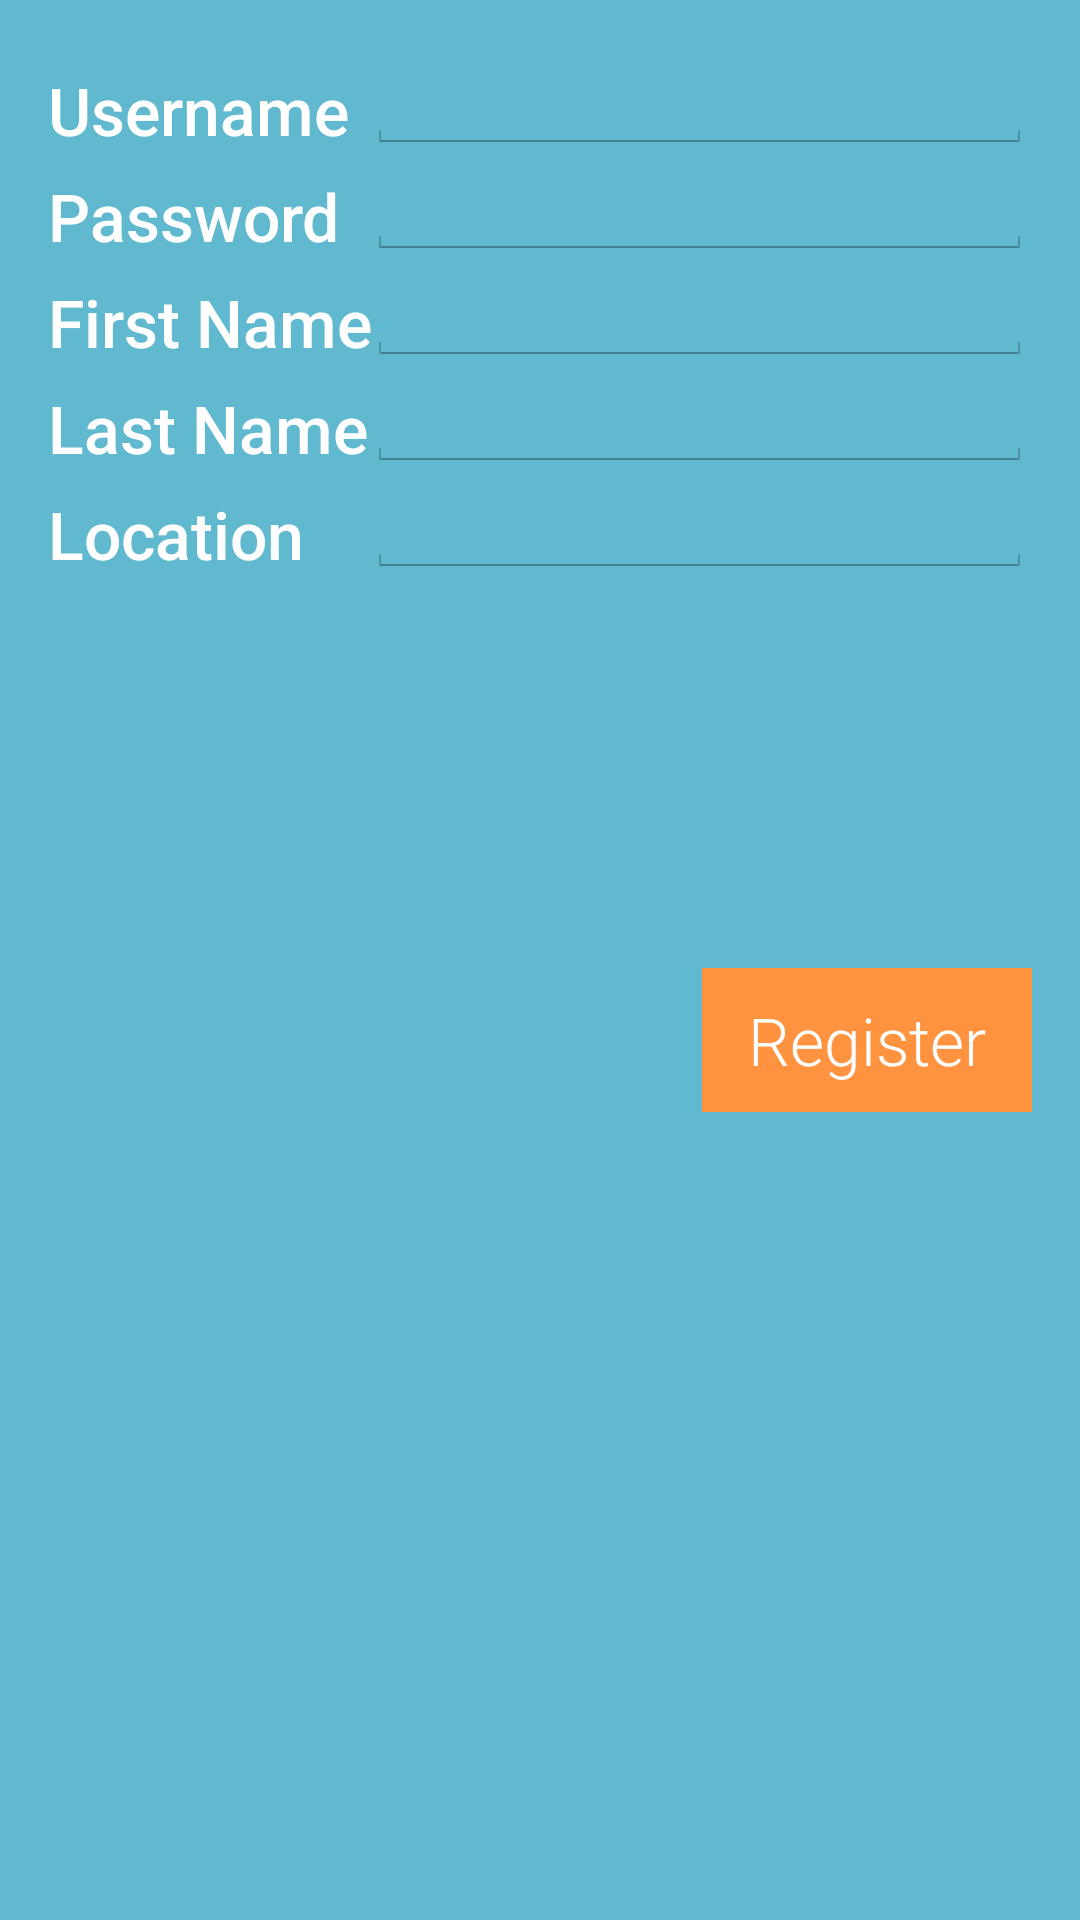

Layout XML and referenced resources for this Android screen:
<!-- AndroidManifest.xml: application theme AppTheme -->
<!-- res/layout/register_activity.xml -->
<?xml version="1.0" encoding="utf-8"?>
<LinearLayout xmlns:android="http://schemas.android.com/apk/res/android"
              android:orientation="vertical"
              android:layout_width="match_parent"
              android:layout_height="match_parent"
            android:background="@color/color_background">

    <RelativeLayout
            android:layout_marginLeft="@dimen/activity_horizontal_margin"
            android:layout_marginTop="@dimen/activity_vertical_margin"
            android:layout_width="match_parent"
            android:layout_height="match_parent">
        <TextView
                android:layout_width="wrap_content"
                android:layout_height="wrap_content"
                android:text="Username"
                android:layout_marginTop="@dimen/screen_top_margin"
                android:id="@+id/reg_tusername" android:layout_alignParentTop="true" android:layout_alignParentLeft="true"
                style="@style/style_text.big"/>
        <TextView
                android:layout_width="wrap_content"
                android:layout_height="wrap_content"
                android:text="Password"
                android:layout_marginTop="@dimen/item_margin"
                android:id="@+id/reg_tpassword" android:layout_below="@+id/reg_tusername" android:layout_alignParentLeft="true"
                style="@style/style_text.big"/>
        <TextView
                android:layout_width="wrap_content"
                android:layout_height="wrap_content"
                android:text="First Name"
                android:layout_marginTop="@dimen/item_margin"
                android:id="@+id/reg_tname1" android:layout_below="@+id/reg_tpassword"
                android:layout_alignParentLeft="true"
                style="@style/style_text.big"/>

        <TextView
                android:layout_width="wrap_content"
                android:layout_height="wrap_content"
                android:text="Last Name"
                android:layout_marginTop="@dimen/item_margin"
                android:id="@+id/reg_tname3" android:layout_below="@+id/reg_tname1"
                android:layout_alignParentLeft="true"
                style="@style/style_text.big"/>
        <TextView
                android:layout_width="wrap_content"
                android:layout_height="wrap_content"
                android:text="Location"
                android:layout_marginTop="@dimen/item_margin"
                android:id="@+id/reg_tlocation" android:layout_below="@+id/reg_tname3"
                android:layout_alignParentLeft="true"
                style="@style/style_text.big"/>
        <EditText
                android:layout_marginRight="@dimen/activity_horizontal_margin"
                android:layout_width="match_parent"
                android:layout_height="wrap_content"
                android:layout_marginLeft="@dimen/item_margin"
                 android:textColor="#ffffff"
                android:id="@+id/reg_username"
                android:layout_alignBottom="@+id/reg_tusername"
                android:layout_toRightOf="@+id/reg_tusername"/>
        <EditText
                android:layout_marginRight="@dimen/activity_horizontal_margin"
                android:layout_width="match_parent"
                android:layout_height="wrap_content"
                android:inputType="textPassword"
                android:textColor="#ffffff"
                android:id="@+id/reg_password"
                android:layout_alignLeft="@id/reg_username"
                android:layout_alignBottom="@+id/reg_tpassword"
                android:layout_toRightOf="@+id/reg_tpassword"/>
        <EditText
                android:layout_marginRight="@dimen/activity_horizontal_margin"
                android:layout_width="match_parent"
                android:layout_height="wrap_content"
                android:inputType="textPersonName"
                android:textColor="#ffffff"
                android:layout_alignLeft="@id/reg_username"
                android:id="@+id/reg_name1"
                android:layout_alignBottom="@+id/reg_tname1"
                android:layout_toRightOf="@+id/reg_tname1"/>

        <EditText
                android:layout_marginRight="@dimen/activity_horizontal_margin"
                android:layout_width="match_parent"
                android:layout_height="wrap_content"
                android:inputType="textPersonName"
                android:id="@+id/reg_name3"
                android:textColor="#ffffff"
                android:layout_alignLeft="@id/reg_username"
                android:layout_alignBottom="@+id/reg_tname3"
                android:layout_toRightOf="@+id/reg_tname3"/>
        <EditText
                android:layout_marginRight="@dimen/activity_horizontal_margin"
                android:layout_width="match_parent"
                android:layout_height="wrap_content"
                android:textColor="#ffffff"
                android:inputType="textPostalAddress"
                android:id="@+id/reg_location"
                android:layout_alignLeft="@id/reg_username"
                android:layout_alignBottom="@+id/reg_tlocation"
                android:layout_toRightOf="@+id/reg_tlocation"/>
        <Button
                style="@style/button_style"
                android:width="110dp"
                android:layout_width="wrap_content"
                android:layout_height="wrap_content"
                android:text="Register"
                android:id="@+id/reg_button" android:layout_below="@+id/reg_tlocation"
                android:layout_alignRight="@+id/reg_location" android:layout_marginTop="130dp"
                android:onClick="register_submit_button"/>
    </RelativeLayout>
</LinearLayout>
<!-- resources referenced by this layout -->
<resources>
  <item name="color_background" type="color">#60B9CE</item>
  <dimen name="activity_horizontal_margin">16dp</dimen>
  <dimen name="activity_vertical_margin">16dp</dimen>
  <dimen name="item_margin">6dp</dimen>
  <dimen name="screen_top_margin">6dp</dimen>
  <style name="button_style">
          <item name="android:layout_width">120dp</item>
          <item name="android:text">Remove from Friend List </item>
          <item name="android:background">@color/color_button</item>
          <item name="android:textColor">@color/color_foreground</item>
          <item name="android:typeface">monospace</item>
          <item name="android:fontFamily">sans-serif-light</item>
          <item name="android:textStyle">normal</item>
          <item name="android:textSize">22sp</item>
          <item name="android:layout_height">wrap_content</item>
      </style>
  <style name="style_text.big">
          <item name="android:textSize">22sp</item>
      </style>
  <style name="AppTheme" parent="android:Theme.Holo.Light.DarkActionBar">
          
      </style>
  <item name="color_button" type="color">#FF9340</item>
  <item name="color_foreground" type="color">#ffffff</item>
</resources>
